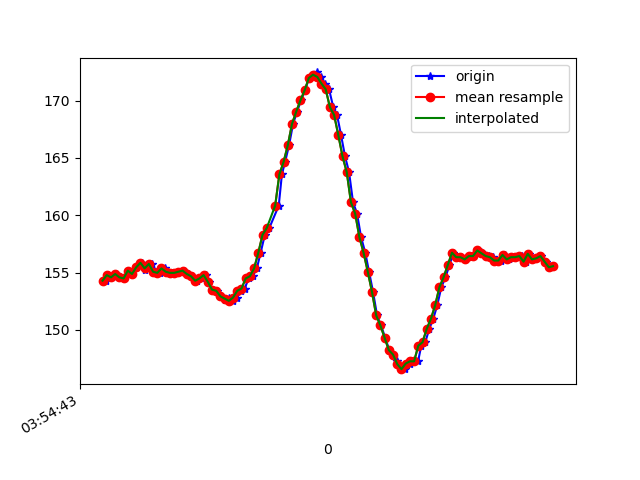

The table this chart was drawn from, first rows:
1618545284058, 1240960241896832, 154.29688, -220.50781, -44.433594
1618545284067, 1240960256943835, 154.8, -219.6, -45.7
1618545284086, 1240960275989129, 154.6, -220.2, -45.7
1618545284105, 1240960294881816, 154.9, -220.1, -45.8
1618545284125, 1240960313988152, 154.6, -220.1, -45.61
1618545284144, 1240960333094488, 154.5, -219.7, -45.02
1618545284163, 1240960352109261, 155.2, -219.9, -45.31
1618545284182, 1240960371246118, 154.9, -220.1, -45.8
1618545284201, 1240960390199848, 155.5, -220.2, -46
1618545284227, 1240960409336705, 155.9, -220.1, -46.09
1618545284244, 1240960428412520, 155.3, -220.6, -46.48
1618545284258, 1240960447518856, 155.5, -221.3, -46.88
1618545284277, 1240960466503107, 155.8, -220.9, -47.17
1618545284296, 1240960485456837, 155.1, -220.2, -46.78
1618545284315, 1240960504441088, 155, -220.6, -46.78
1618545284335, 1240960523486382, 155.4, -219.9, -46.68
1618545284353, 1240960542562197, 155.1, -220.2, -46.19
1618545284372, 1240960561699054, 155, -220.2, -46.78
1618545284391, 1240960580744348, 155, -220.5, -45.8
1618545284410, 1240960599881205, 155.1, -220.2, -46.48
1618545284429, 1240960618926499, 155.2, -221, -48.14
1618545284448, 1240960637971793, 154.9, -221.2, -47.85
1618545284467, 1240960656925522, 154.7, -221.5, -48.05
1618545284487, 1240960676276029, 154.3, -221.4, -48.93
1618545284506, 1240960695199237, 154.5, -221.6, -48.14
1618545284530, 1240960714549744, 154.8, -220.9, -48.83
1618545284544, 1240960733472952, 154.2, -221.8, -48.93
1618545284564, 1240960752457203, 153.5, -222.5, -48.83
1618545284584, 1240960771685625, 153.4, -221.8, -48.14
1618545284602, 1240960790730918, 152.9, -222.1, -47.75
1618545284620, 1240960809745691, 152.6, -222.1, -48.54
1618545284639, 1240960828858487, 152.8, -221.6, -47.56
1618545284658, 1240960848086908, 152.5, -221.5, -47.17
1618545284677, 1240960867010117, 152.8, -221.9, -46.68
1618545284697, 1240960885994368, 153.4, -221.3, -46.68
1618545284715, 1240960905131225, 153.6, -220.7, -45.8
1618545284734, 1240960924145997, 154.5, -220.3, -45.8
1618545284753, 1240960943313376, 154.7, -220.1, -44.43
1618545284773, 1240960962267106, 155.4, -219.5, -44.24
1618545284791, 1240960981465006, 156.7, -218.5, -42.68
1618545284811, 1240961000449257, 158.3, -218.4, -42.29
1618545284832, 1240961019525072, 158.9, -217.5, -41.89
1618545284877, 1240961059782672, 160.8, -216.9, -42.48
1618545284892, 1240961077301900, 163.6, -216.4, -40.92
1618545284907, 1240961096377715, 164.6, -216, -40.72
1618545284926, 1240961115361966, 166.1, -215.6, -40.14
1618545284945, 1240961134559866, 168, -215, -39.36
1618545284964, 1240961153696724, 169, -215.4, -39.55
1618545284983, 1240961172864103, 170, -214.6, -38.77
1618545285002, 1240961191726268, 170.9, -214.1, -38.48
1618545285021, 1240961210741041, 172, -214.2, -37.3
1618545285041, 1240961229755813, 172.1, -214, -37.01
1618545285059, 1240961248831628, 172.5, -214.3, -37.99
1618545285078, 1240961267846400, 172.1, -214.6, -38.67
1618545285097, 1240961286861173, 171.5, -215.1, -39.45
1618545285116, 1240961306089594, 171, -214.9, -39.45
1618545285136, 1240961325043324, 169.4, -214.6, -38.87
1618545285154, 1240961343997053, 168.8, -214.6, -38.77
1618545285173, 1240961363042347, 167, -214.7, -39.16
1618545285192, 1240961382057119, 165.1, -215.8, -39.36
1618545285211, 1240961401163456, 163.8, -215.8, -39.55
... 51 more rows
